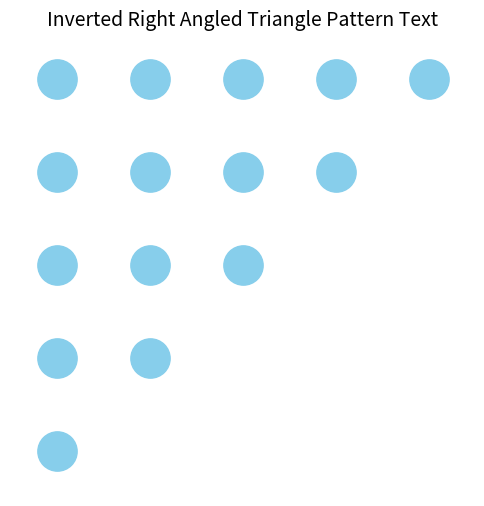

This figure's Python source:
# GUI based on Tkinter
"""import matplotlib.pyplot as plt
# import numpy as np  # Importing numpy as np         
rows = 5
plt.figure(figsize=(6, 6))

for i in range(rows):
    for j in range(rows-i):
        plt.scatter(j, -i, s=800, c='red')

plt.xlim(-0.5, rows - 0.5)
plt.ylim(-rows + 0.5, 0.5)

plt.axis('off')
plt.gca().set_aspect('equal', adjustable='datalim')
plt.title('Inverted Right Angled Triangle Pattern Text',
          frontsize=14)

plt.show()"""

# Non-GUI based
import matplotlib
matplotlib.use('Agg')  # Uses a non-GUI backend (no Tkinter needed).

import matplotlib.pyplot as plt

rows = 5
plt.figure(figsize=(6, 6))

for i in range(rows):
    for j in range(rows - i):
        plt.scatter(j, -i, s=800, c='skyblue')

plt.xlim(-0.5, rows - 0.5)
plt.ylim(-rows + 0.5, 0.5)

plt.axis('off')
plt.gca().set_aspect('equal', adjustable='datalim')
plt.title('Inverted Right Angled Triangle Pattern Text', fontsize=14)

# Save the output as an image
plt.savefig("inverted_triangle.png") # Saves the figure as an image instead of opening a GUI.
 
print("Plot saved as 'inverted_triangle.png'")  # Confirms the script ran successfully.

# End of code
